Labelled photos from "images", an image-classification folder in MIKIHERSHCOVITZ/ProductPrediction. The possible labels are: cakes cupcakes snack cakes, candy, chips pretzels snacks, chocolate, cookies biscuits, popcorn peanuts seeds related snacks.

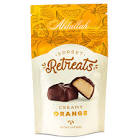
Label: chocolate

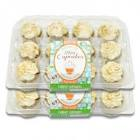
Label: cakes cupcakes snack cakes

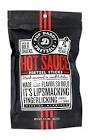
Label: chips pretzels snacks

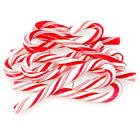
Label: candy

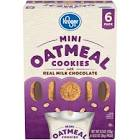
Label: cookies biscuits

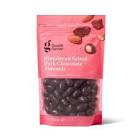
Label: popcorn peanuts seeds related snacks
